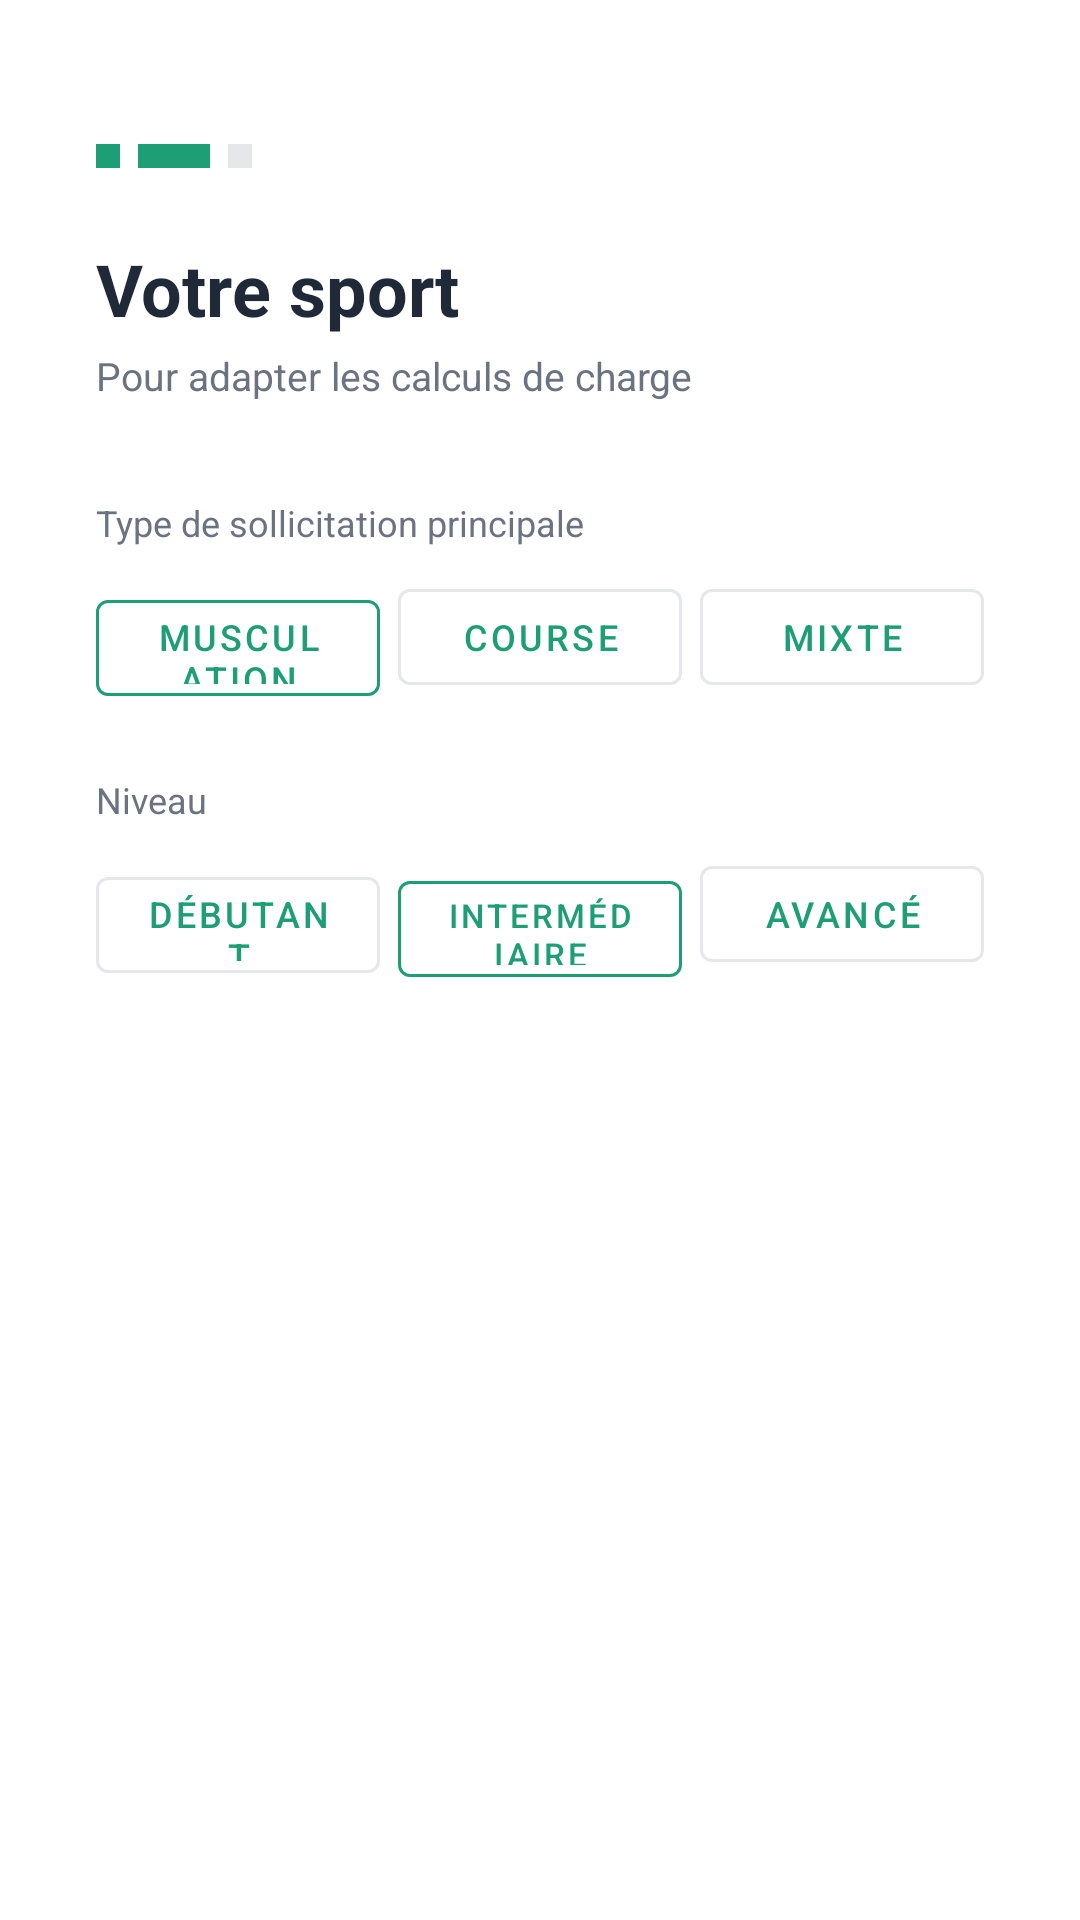

Here is an Android app screen rendered from its layout file. Give the layout XML and the strings, colors and styles it references.
<!-- AndroidManifest.xml: application theme Theme.TrainSmart -->
<!-- res/layout/fragment_onboarding_step2.xml -->
<?xml version="1.0" encoding="utf-8"?>
<ScrollView
    xmlns:android="http://schemas.android.com/apk/res/android"
    xmlns:app="http://schemas.android.com/apk/res-auto"
    android:layout_width="match_parent"
    android:layout_height="match_parent"
    android:background="@color/white"
    android:fillViewport="true">

    <androidx.constraintlayout.widget.ConstraintLayout
        android:layout_width="match_parent"
        android:layout_height="wrap_content"
        android:padding="32dp">

        
        <LinearLayout
            android:id="@+id/progress_dots"
            android:layout_width="wrap_content"
            android:layout_height="wrap_content"
            android:orientation="horizontal"
            android:layout_marginTop="16dp"
            app:layout_constraintTop_toTopOf="parent"
            app:layout_constraintStart_toStartOf="parent">

            <View android:layout_width="8dp" android:layout_height="8dp"
                android:background="@color/green_primary" android:layout_marginEnd="6dp"/>
            <View android:layout_width="24dp" android:layout_height="8dp"
                android:background="@color/green_primary" android:layout_marginEnd="6dp"/>
            <View android:layout_width="8dp" android:layout_height="8dp"
                android:background="@color/border"/>
        </LinearLayout>

        <TextView
            android:id="@+id/tv_title"
            android:layout_width="wrap_content"
            android:layout_height="wrap_content"
            android:text="Votre sport"
            android:textSize="24sp"
            android:textStyle="bold"
            android:textColor="@color/text_primary"
            android:layout_marginTop="24dp"
            app:layout_constraintTop_toBottomOf="@id/progress_dots"
            app:layout_constraintStart_toStartOf="parent" />

        <TextView
            android:id="@+id/tv_subtitle"
            android:layout_width="wrap_content"
            android:layout_height="wrap_content"
            android:text="Pour adapter les calculs de charge"
            android:textSize="13sp"
            android:textColor="@color/text_secondary"
            android:layout_marginTop="4dp"
            app:layout_constraintTop_toBottomOf="@id/tv_title"
            app:layout_constraintStart_toStartOf="parent" />

        
        <TextView
            android:id="@+id/tv_sport_label"
            android:layout_width="wrap_content"
            android:layout_height="wrap_content"
            android:text="Type de sollicitation principale"
            android:textSize="12sp"
            android:textColor="@color/text_secondary"
            android:layout_marginTop="32dp"
            app:layout_constraintTop_toBottomOf="@id/tv_subtitle"
            app:layout_constraintStart_toStartOf="parent" />

        <LinearLayout
            android:id="@+id/layout_sport"
            android:layout_width="match_parent"
            android:layout_height="wrap_content"
            android:orientation="horizontal"
            android:layout_marginTop="8dp"
            app:layout_constraintTop_toBottomOf="@id/tv_sport_label"
            app:layout_constraintStart_toStartOf="parent"
            app:layout_constraintEnd_toEndOf="parent">

            <com.google.android.material.button.MaterialButton
                android:id="@+id/btn_musculation"
                android:layout_width="0dp"
                android:layout_height="44dp"
                android:layout_weight="1"
                android:text="Musculation"
                android:textSize="12sp"
                app:strokeColor="@color/green_primary"
                app:strokeWidth="1dp"
                style="@style/Widget.MaterialComponents.Button.OutlinedButton"
                android:layout_marginEnd="6dp"/>

            <com.google.android.material.button.MaterialButton
                android:id="@+id/btn_course"
                android:layout_width="0dp"
                android:layout_height="44dp"
                android:layout_weight="1"
                android:text="Course"
                android:textSize="12sp"
                app:strokeColor="@color/border"
                app:strokeWidth="1dp"
                style="@style/Widget.MaterialComponents.Button.OutlinedButton"
                android:layout_marginEnd="6dp"/>

            <com.google.android.material.button.MaterialButton
                android:id="@+id/btn_mixte"
                android:layout_width="0dp"
                android:layout_height="44dp"
                android:layout_weight="1"
                android:text="Mixte"
                android:textSize="12sp"
                app:strokeColor="@color/border"
                app:strokeWidth="1dp"
                style="@style/Widget.MaterialComponents.Button.OutlinedButton"/>

        </LinearLayout>

        
        <TextView
            android:id="@+id/tv_niveau_label"
            android:layout_width="wrap_content"
            android:layout_height="wrap_content"
            android:text="Niveau"
            android:textSize="12sp"
            android:textColor="@color/text_secondary"
            android:layout_marginTop="24dp"
            app:layout_constraintTop_toBottomOf="@id/layout_sport"
            app:layout_constraintStart_toStartOf="parent" />

        <LinearLayout
            android:id="@+id/layout_niveau"
            android:layout_width="match_parent"
            android:layout_height="wrap_content"
            android:orientation="horizontal"
            android:layout_marginTop="8dp"
            app:layout_constraintTop_toBottomOf="@id/tv_niveau_label"
            app:layout_constraintStart_toStartOf="parent"
            app:layout_constraintEnd_toEndOf="parent">

            <com.google.android.material.button.MaterialButton
                android:id="@+id/btn_debutant"
                android:layout_width="0dp"
                android:layout_height="44dp"
                android:layout_weight="1"
                android:text="Débutant"
                android:textSize="12sp"
                app:strokeColor="@color/border"
                app:strokeWidth="1dp"
                style="@style/Widget.MaterialComponents.Button.OutlinedButton"
                android:layout_marginEnd="6dp"/>

            <com.google.android.material.button.MaterialButton
                android:id="@+id/btn_intermediaire"
                android:layout_width="0dp"
                android:layout_height="44dp"
                android:layout_weight="1"
                android:text="Intermédiaire"
                android:textSize="11sp"
                app:strokeColor="@color/green_primary"
                app:strokeWidth="1dp"
                style="@style/Widget.MaterialComponents.Button.OutlinedButton"
                android:layout_marginEnd="6dp"/>

            <com.google.android.material.button.MaterialButton
                android:id="@+id/btn_avance"
                android:layout_width="0dp"
                android:layout_height="44dp"
                android:layout_weight="1"
                android:text="Avancé"
                android:textSize="12sp"
                app:strokeColor="@color/border"
                app:strokeWidth="1dp"
                style="@style/Widget.MaterialComponents.Button.OutlinedButton"/>

        </LinearLayout>

        
        <Button
            android:id="@+id/btn_next"
            android:layout_width="match_parent"
            android:layout_height="52dp"
            android:text="Suivant →"
            android:textSize="15sp"
            android:textColor="@color/white"
            android:backgroundTint="@color/green_primary"
            android:layout_marginTop="40dp"
            style="@style/Widget.MaterialComponents.Button"
            app:layout_constraintTop_toBottomOf="@id/layout_niveau"
            app:layout_constraintStart_toStartOf="parent"
            app:layout_constraintEnd_toEndOf="parent" />

    </androidx.constraintlayout.widget.ConstraintLayout>
</ScrollView>
<!-- resources referenced by this layout -->
<resources>
  <color name="border">#E5E7EB</color>
  <color name="green_primary">#1D9E75</color>
  <color name="text_primary">#1F2937</color>
  <color name="text_secondary">#6B7280</color>
  <color name="white">#FFFFFF</color>
  <style name="Theme.TrainSmart" parent="Theme.MaterialComponents.DayNight.NoActionBar">
          <item name="colorPrimary">@color/green_primary</item>
          <item name="colorPrimaryDark">@color/green_dark</item>
          <item name="colorAccent">@color/green_primary</item>
          <item name="android:windowBackground">@color/background</item>
          <item name="android:statusBarColor">@color/white</item>
          <item name="android:windowLightStatusBar">true</item>
          <item name="android:navigationBarColor">@color/white</item>
          <item name="android:windowLayoutInDisplayCutoutMode">shortEdges</item>
      </style>
  <color name="green_dark">#0F6E56</color>
  <color name="background">#F8F9FA</color>
</resources>
